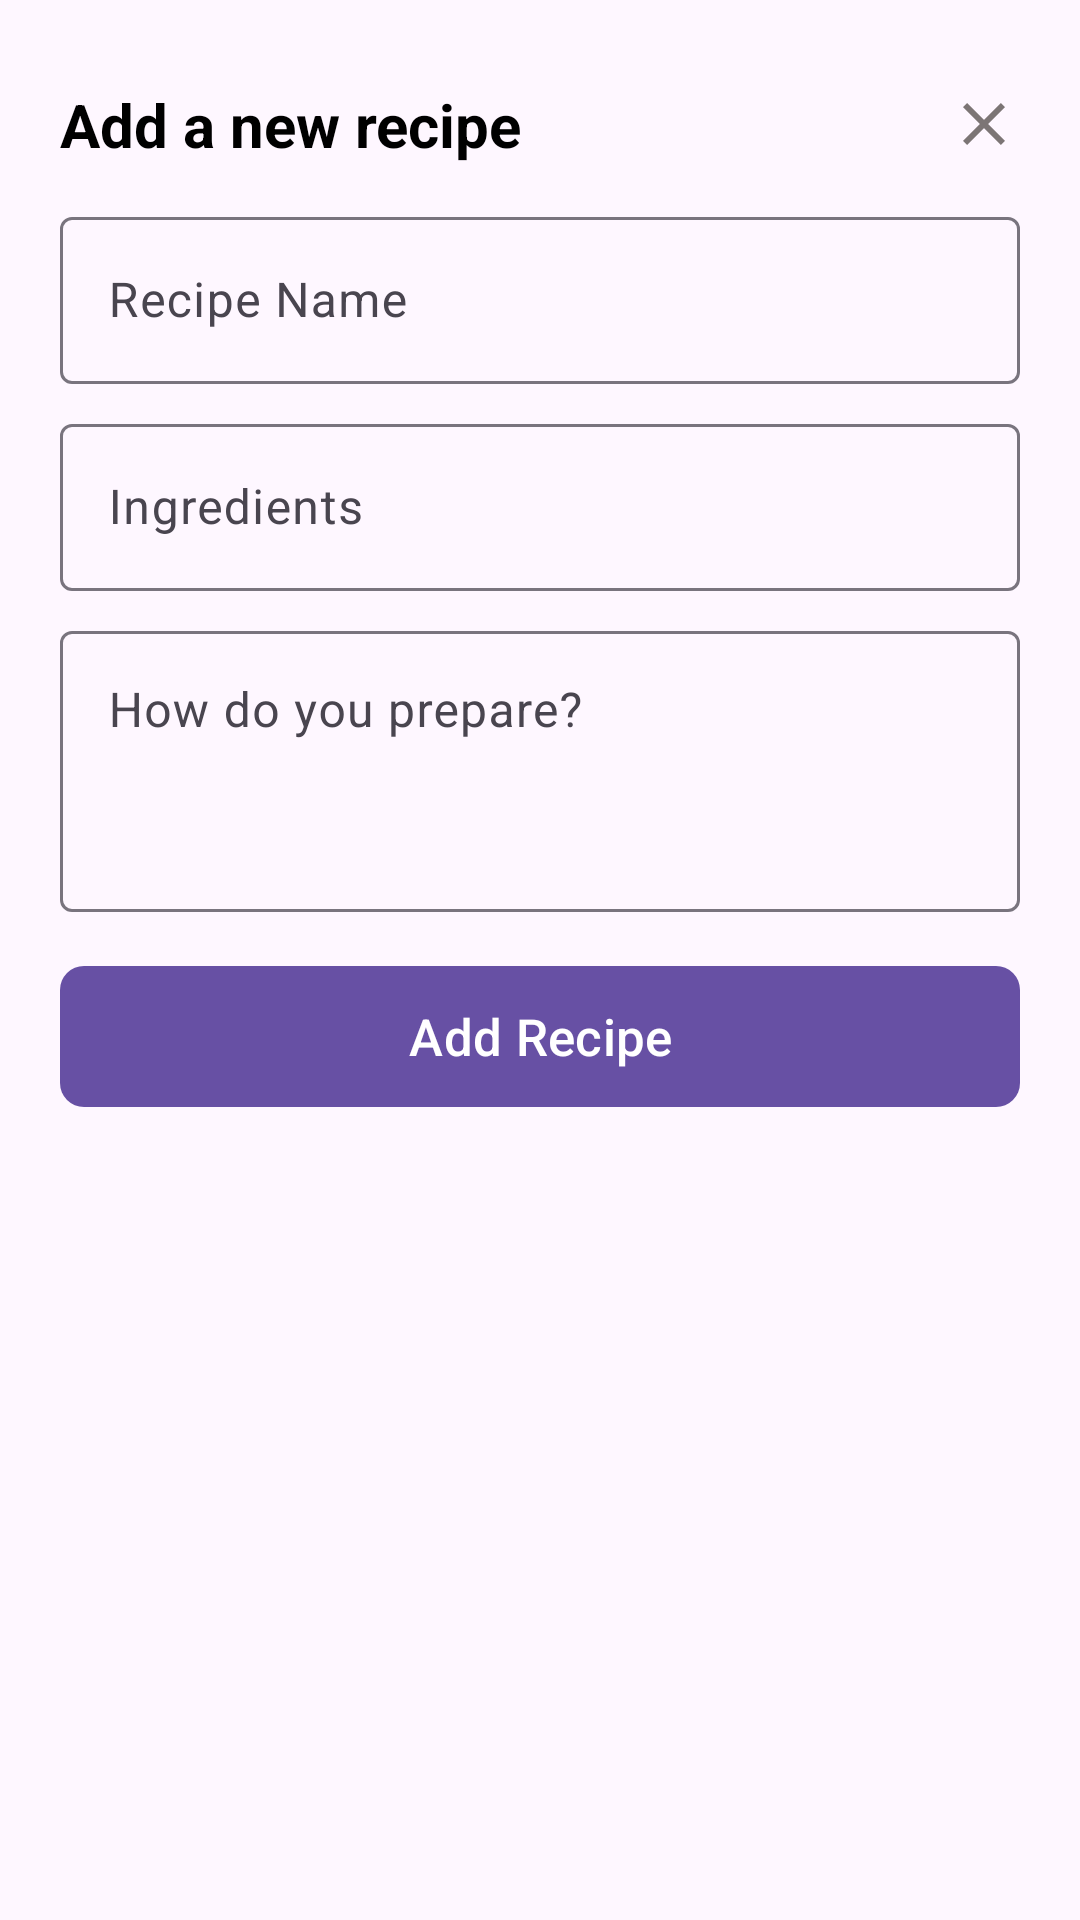

The Android layout XML behind this screen, and the referenced resources:
<!-- AndroidManifest.xml: application theme Theme.Cooksy -->
<!-- res/layout/add_new_recipe.xml -->
<?xml version="1.0" encoding="utf-8"?>
<LinearLayout
    xmlns:android="http://schemas.android.com/apk/res/android"
    xmlns:app="http://schemas.android.com/apk/res-auto"
    android:orientation="vertical"
    android:layout_width="match_parent"
    android:layout_height="wrap_content"
    android:paddingVertical="28dp"
    android:paddingHorizontal="20dp">

    <LinearLayout
        android:layout_width="match_parent"
        android:layout_height="wrap_content"
        android:gravity="center"
        android:orientation="horizontal">
        <TextView
            android:layout_width="wrap_content"
            android:layout_height="wrap_content"
            android:textColor="@color/black"
            android:textStyle="bold"
            android:textSize="@dimen/titleFont"
            android:text="Add a new recipe"/>
        <View
            android:layout_width="0dp"
            android:layout_height="0dp"
            android:layout_weight="1"/>
        <ImageView
            android:id="@+id/tvClose"
            android:layout_width="24dp"
            android:layout_height="24dp"
            android:src="@drawable/baseline_close"/>
    </LinearLayout>

    <LinearLayout
        android:layout_width="match_parent"
        android:layout_height="wrap_content"
        android:layout_marginTop="12dp"
        android:orientation="vertical">
        <com.google.android.material.textfield.TextInputLayout
            android:id="@+id/tilName"
            android:layout_width="match_parent"
            android:layout_height="wrap_content"
            android:hint="Recipe Name">
            <com.google.android.material.textfield.TextInputEditText
                android:id="@+id/etName"
                android:inputType="text"
                android:layout_width="match_parent"
                android:layout_height="wrap_content" />
        </com.google.android.material.textfield.TextInputLayout>

        <com.google.android.material.textfield.TextInputLayout
            android:id="@+id/tilIngredients"
            android:layout_width="match_parent"
            android:layout_height="wrap_content"
            android:layout_marginTop="8dp"
            android:hint="Ingredients">
            <com.google.android.material.textfield.TextInputEditText
                android:id="@+id/etIngredients"
                android:inputType="text"
                android:layout_width="match_parent"
                android:layout_height="wrap_content" />
        </com.google.android.material.textfield.TextInputLayout>

        <com.google.android.material.textfield.TextInputLayout
            android:id="@+id/tilRecipe"
            android:layout_width="match_parent"
            android:layout_height="wrap_content"
            android:layout_marginTop="8dp"
            android:hint="How do you prepare?">
            <com.google.android.material.textfield.TextInputEditText
                android:id="@+id/etRecipe"
                android:inputType="textMultiLine"
                android:minLines="3"
                android:gravity="top|start"
                android:layout_width="match_parent"
                android:layout_height="wrap_content" />
        </com.google.android.material.textfield.TextInputLayout>

        <com.google.android.material.button.MaterialButton
            android:id="@+id/btnAddRecipe"
            android:layout_width="match_parent"
            android:layout_height="55dp"
            android:layout_marginTop="14dp"
            android:text="Add Recipe"
            android:textSize="@dimen/labelFont"
            app:cornerRadius="8dp" />
    </LinearLayout>

</LinearLayout>
<!-- resources referenced by this layout -->
<resources>
  <color name="black">#FF000000</color>
  <dimen name="labelFont">17sp</dimen>
  <dimen name="titleFont">20sp</dimen>
  <!-- drawable baseline_close (drawable) -->
  <vector xmlns:android="http://schemas.android.com/apk/res/android" android:height="24dp" android:tint="#7C7575" android:viewportHeight="24" android:viewportWidth="24" android:width="24dp">
        
      <path android:fillColor="@android:color/white" android:pathData="M19,6.41L17.59,5 12,10.59 6.41,5 5,6.41 10.59,12 5,17.59 6.41,19 12,13.41 17.59,19 19,17.59 13.41,12z"/>
      
  </vector>
  <style name="Theme.Cooksy" parent="Theme.MaterialComponents.DayNight.NoActionBar">
          
          <item name="colorPrimary">@color/primaryColor</item>
          <item name="colorPrimaryVariant">@color/primaryVariant</item>
          <item name="colorOnPrimary">@color/white</item>
          
          <item name="colorSecondary">@color/secondaryColor</item>
          <item name="colorSecondaryVariant">@color/secondaryVariant</item>
          <item name="colorOnSecondary">@color/black</item>
          
          <item name="android:statusBarColor">?attr/colorPrimaryVariant</item>
  
          
          <item name="textInputStyle">@style/CooksyEditText</item>
          <item name="materialButtonStyle">@style/CooksyPrimaryButton</item>
      </style>
  <color name="primaryColor">#E0B022</color>
  <color name="primaryVariant">#BE961D</color>
  <color name="white">#FFFFFFFF</color>
  <color name="secondaryColor">#A973EB</color>
  <color name="secondaryVariant">#864CCF</color>
  <style name="CooksyEditText" parent="Widget.MaterialComponents.TextInputLayout.OutlinedBox">
          <item name="boxBackgroundMode">outline</item>
          <item name="boxStrokeWidth">2dp</item>
          <item name="boxStrokeWidthFocused">3dp</item>
      </style>
  <style name="CooksyPrimaryButton" parent="Widget.MaterialComponents.Button">
          <item name="android:textColor">@color/black</item>
          <item name="android:textSize">@dimen/btnFont</item>
          <item name="android:textStyle">bold</item>
      </style>
  <dimen name="btnFont">18sp</dimen>
</resources>
